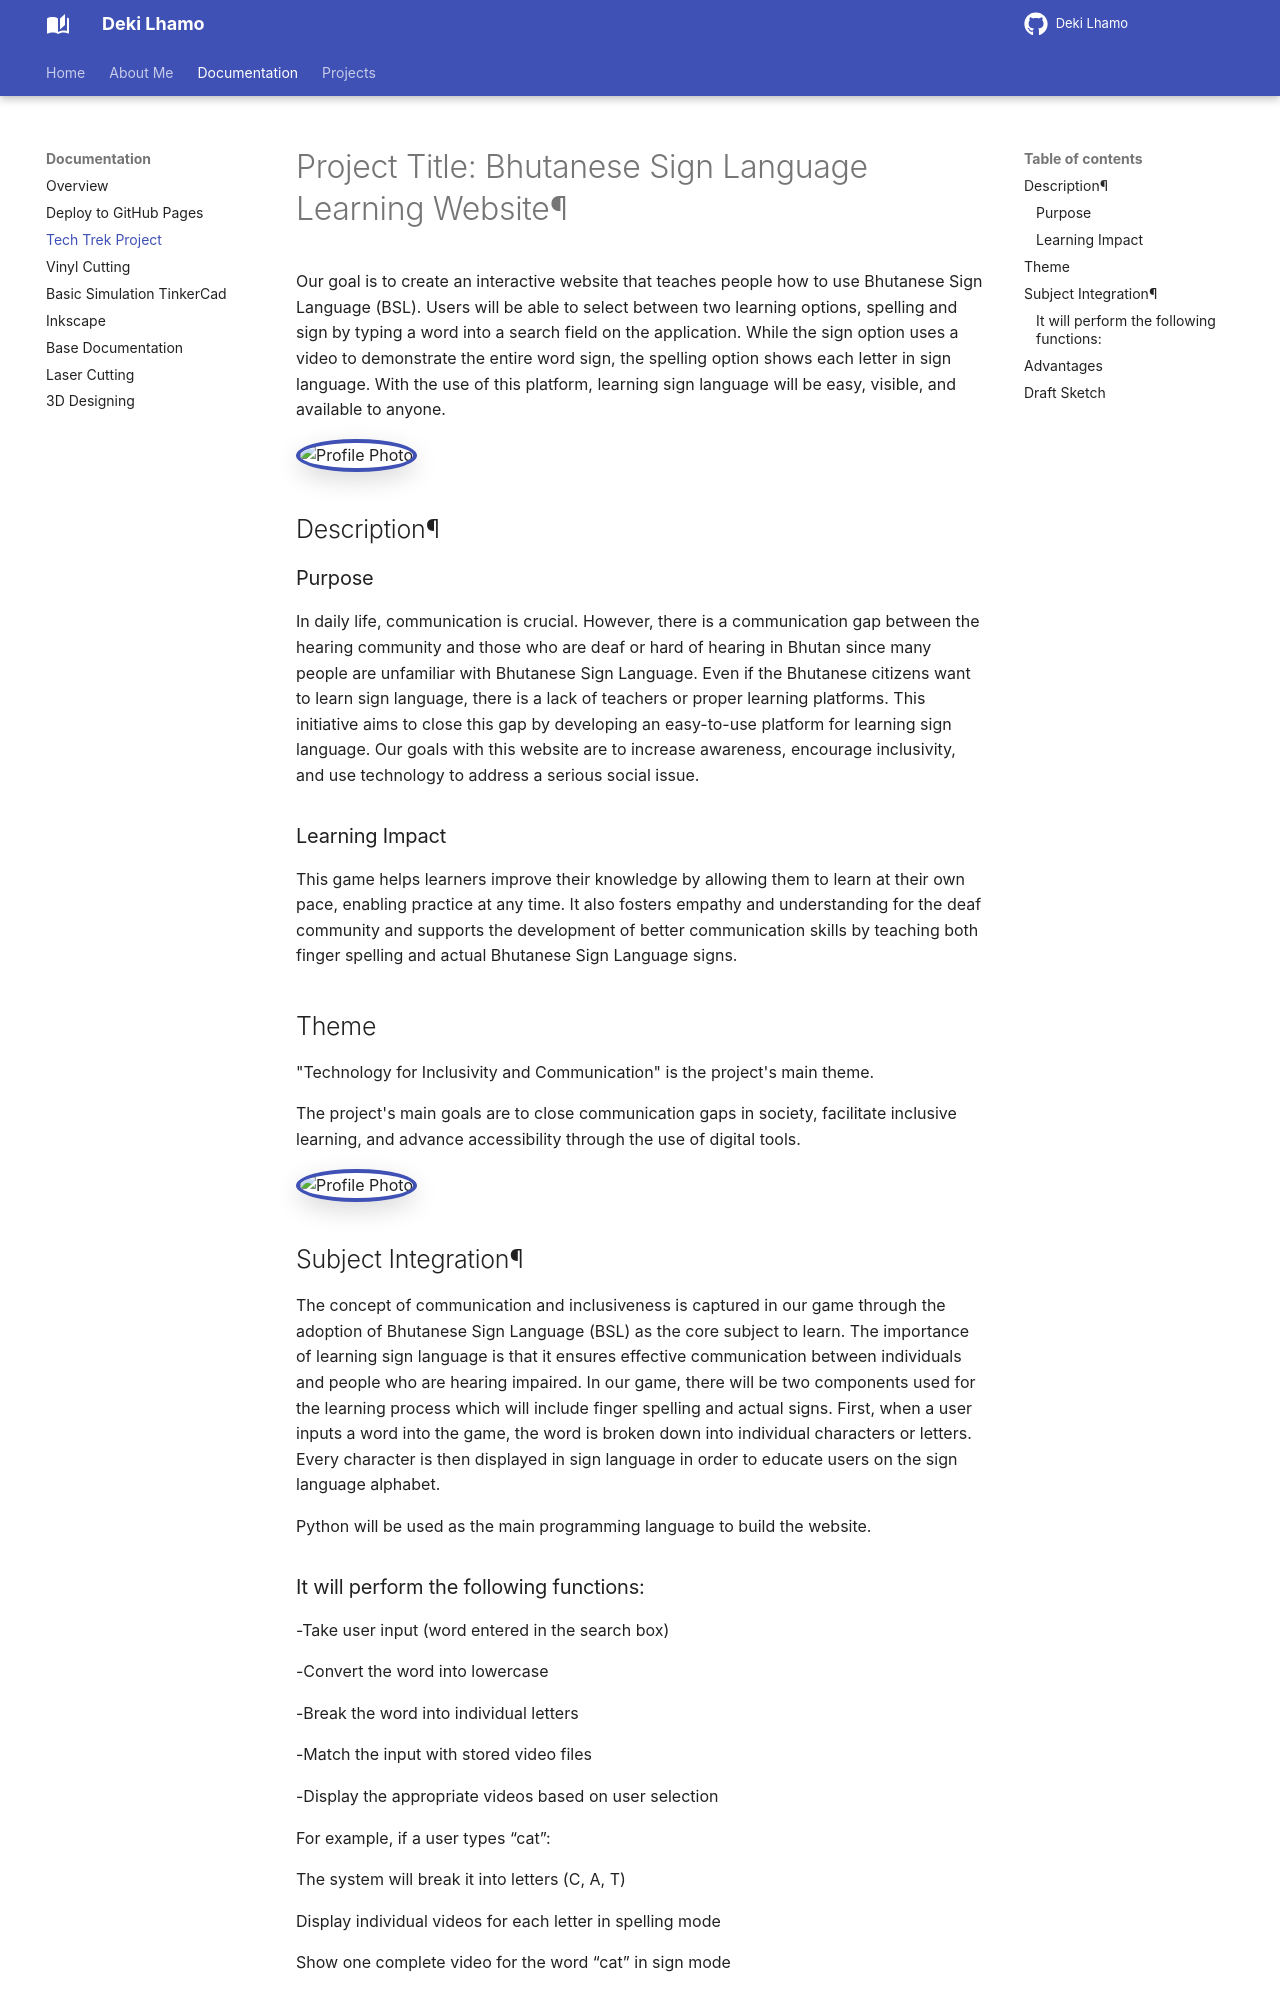

repository: DekiLhamo/Deki_documentation · page: documentation/Tech_trek/index.html · generator: mkdocs

# Project Title: Bhutanese Sign Language Learning Website¶
Our goal is to create an interactive website that teaches people how to use Bhutanese Sign Language (BSL). Users will be able to select between two learning options, spelling and sign by typing a word into a search field on the application. While the sign option uses a video to demonstrate the entire word sign, the spelling option shows each letter in sign language. With the use of this platform, learning sign language will be easy, visible, and available to anyone.

<img class="profile-photo" src="https://drive.google.com/thumbnail?id=1QaBi8l3-6Fh-sRxntzUDPGNf29HGNHQP&sz=w400" alt="Profile Photo">

## Description¶
### Purpose
In daily life, communication is crucial. However, there is a communication gap between the hearing community and those who are deaf or hard of hearing in Bhutan since many people are unfamiliar with Bhutanese Sign Language. Even if the Bhutanese citizens want to learn sign language, there is a lack of teachers or proper learning platforms. This initiative aims to close this gap by developing an easy-to-use platform for learning sign language. Our goals with this website are to increase awareness, encourage inclusivity, and use technology to address a serious social issue.

### Learning Impact
This game helps learners improve their knowledge by allowing them to learn at their own pace, enabling practice at any time. It also fosters empathy and understanding for the deaf community and supports the development of better communication skills by teaching both finger spelling and actual Bhutanese Sign Language signs.

## Theme
"Technology for Inclusivity and Communication" is the project's main theme.

The project's main goals are to close communication gaps in society, facilitate inclusive learning, and advance accessibility through the use of digital tools.

<img class="profile-photo" src="https://drive.google.com/thumbnail?id=13x5_GGiWwCe0MNPdSf_sKkDsavNXQiaI&sz=w400" alt="Profile Photo">

## Subject Integration¶
The concept of communication and inclusiveness is captured in our game through the adoption of Bhutanese Sign Language (BSL) as the core subject to learn. The importance of learning sign language is that it ensures effective communication between individuals and people who are hearing impaired. In our game, there will be two components used for the learning process which will include finger spelling and actual signs. First, when a user inputs a word into the game, the word is broken down into individual characters or letters. Every character is then displayed in sign language in order to educate users on the sign language alphabet.

Python will be used as the main programming language to build the website.
